The GitHub repository bhavyatadvi/smartcitizenhubfinal contains a labelled image folder "dataset" with 3 categories: garbage, graffiti, streetlight. Examples follow, each with its label.

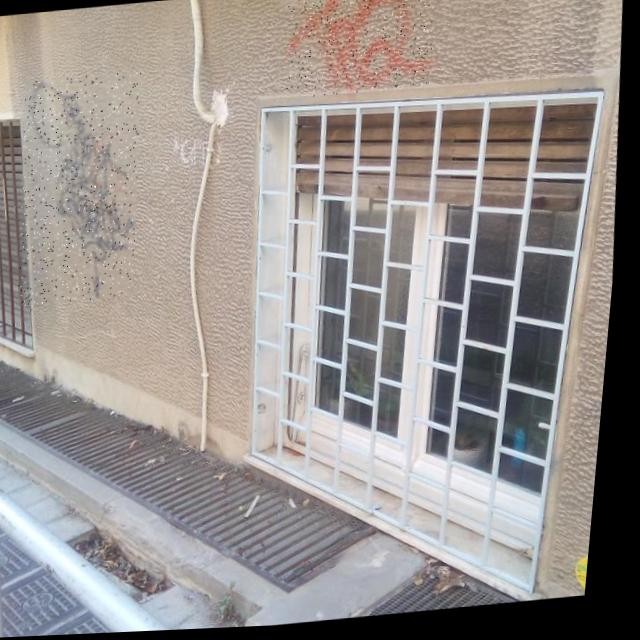
Label: graffiti

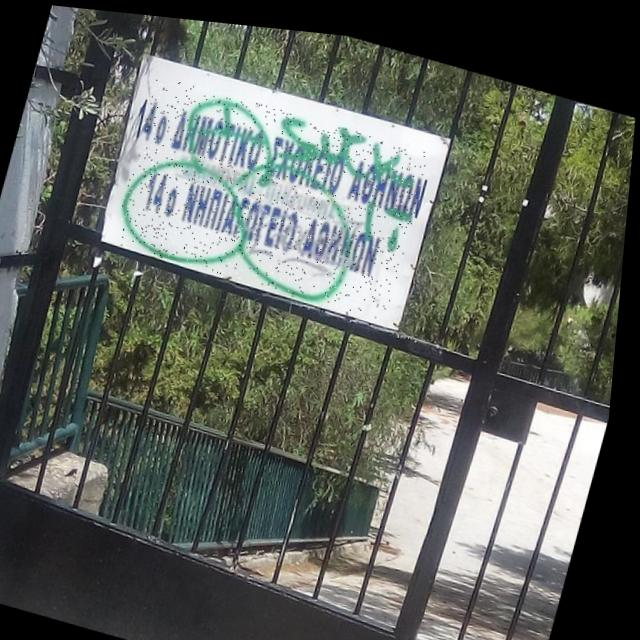
Label: graffiti

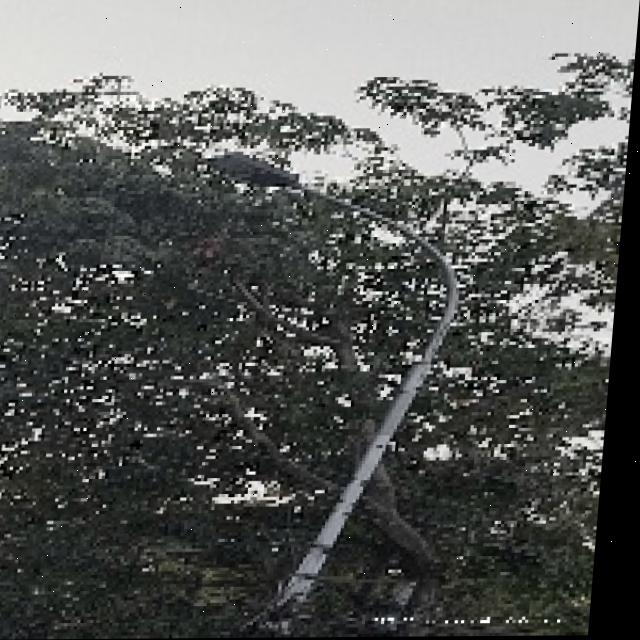
Label: streetlight

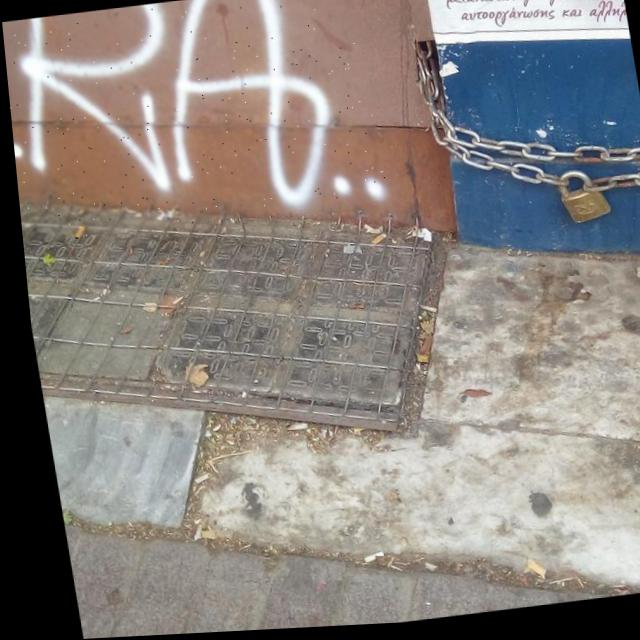
Label: graffiti

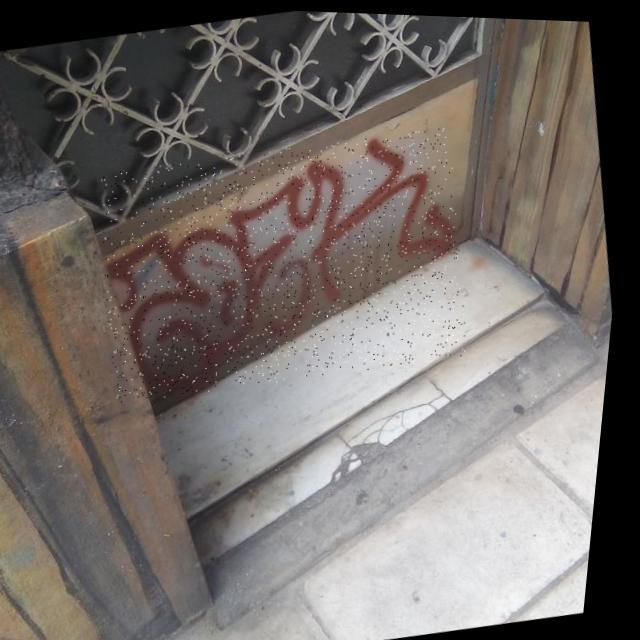
Label: graffiti

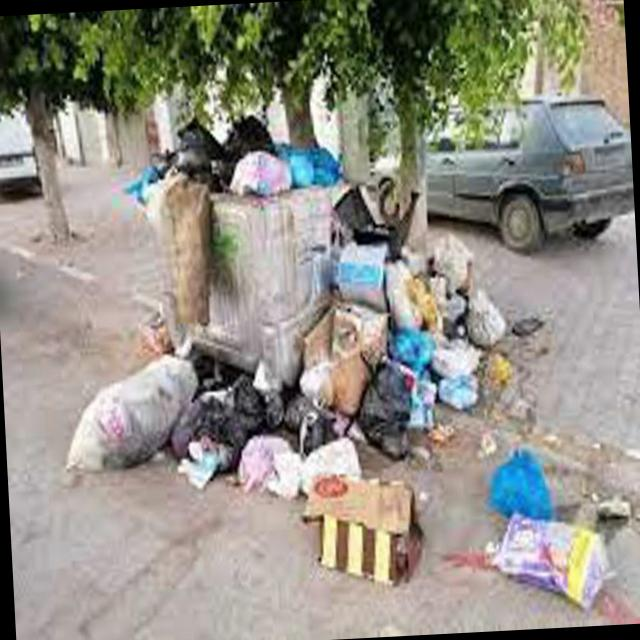
Label: garbage
